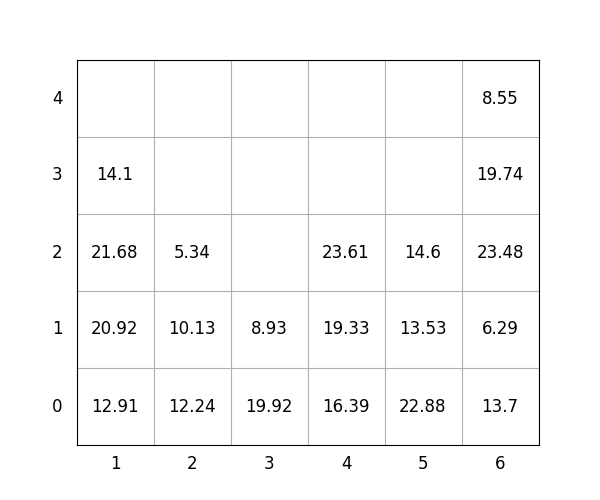

Source data for this figure (header and first rows):
idx, loc_x, loc_y, loc_z, weight, group, score, seq, reloc, size(ft)
1, 6, 0, 0, 13.7, 0, 13.7, 0, 1.0, 20
2, 4, 0, 0, 16.39, 3, 316.4, 0, 0, 20
3, 3, 0, 0, 19.92, 1, 119.9, 0, 0, 20
4, 4, 0, 1, 19.33, 3, 319.3, 0, 0, 20
5, 6, 0, 1, 6.29, 0, 6.29, 0, 1.0, 20
6, 5, 0, 0, 22.88, 2, 222.9, 1, 0, 20
7, 1, 0, 0, 12.91, 1, 112.9, 2, 0, 20
8, 1, 0, 1, 20.92, 2, 220.9, 3, 0, 20
9, 5, 0, 1, 13.53, 3, 313.5, 4, 0, 20
10, 3, 0, 1, 8.93, 3, 308.9, 5, 0, 20
11, 2, 0, 0, 12.24, 0, 12.24, 6, 0, 20
12, 1, 0, 2, 21.68, 2, 221.7, 7, 0, 20
13, 2, 0, 1, 10.13, 2, 210.1, 8, 0, 20
14, 4, 0, 2, 23.61, 3, 323.6, 9, 0, 20
15, 6, 0, 2, 23.48, 1, 123.5, 10, 1.0, 20
16, 6, 0, 3, 19.74, 1, 119.7, 11, 1.0, 20
17, 6, 0, 4, 8.55, 1, 108.5, 12, 1.0, 20
18, 5, 0, 2, 14.6, 3, 314.6, 13, 0, 20
19, 2, 0, 2, 5.34, 3, 305.3, 14, 0, 20
20, 1, 0, 3, 14.1, 3, 314.1, 15, 0, 20
